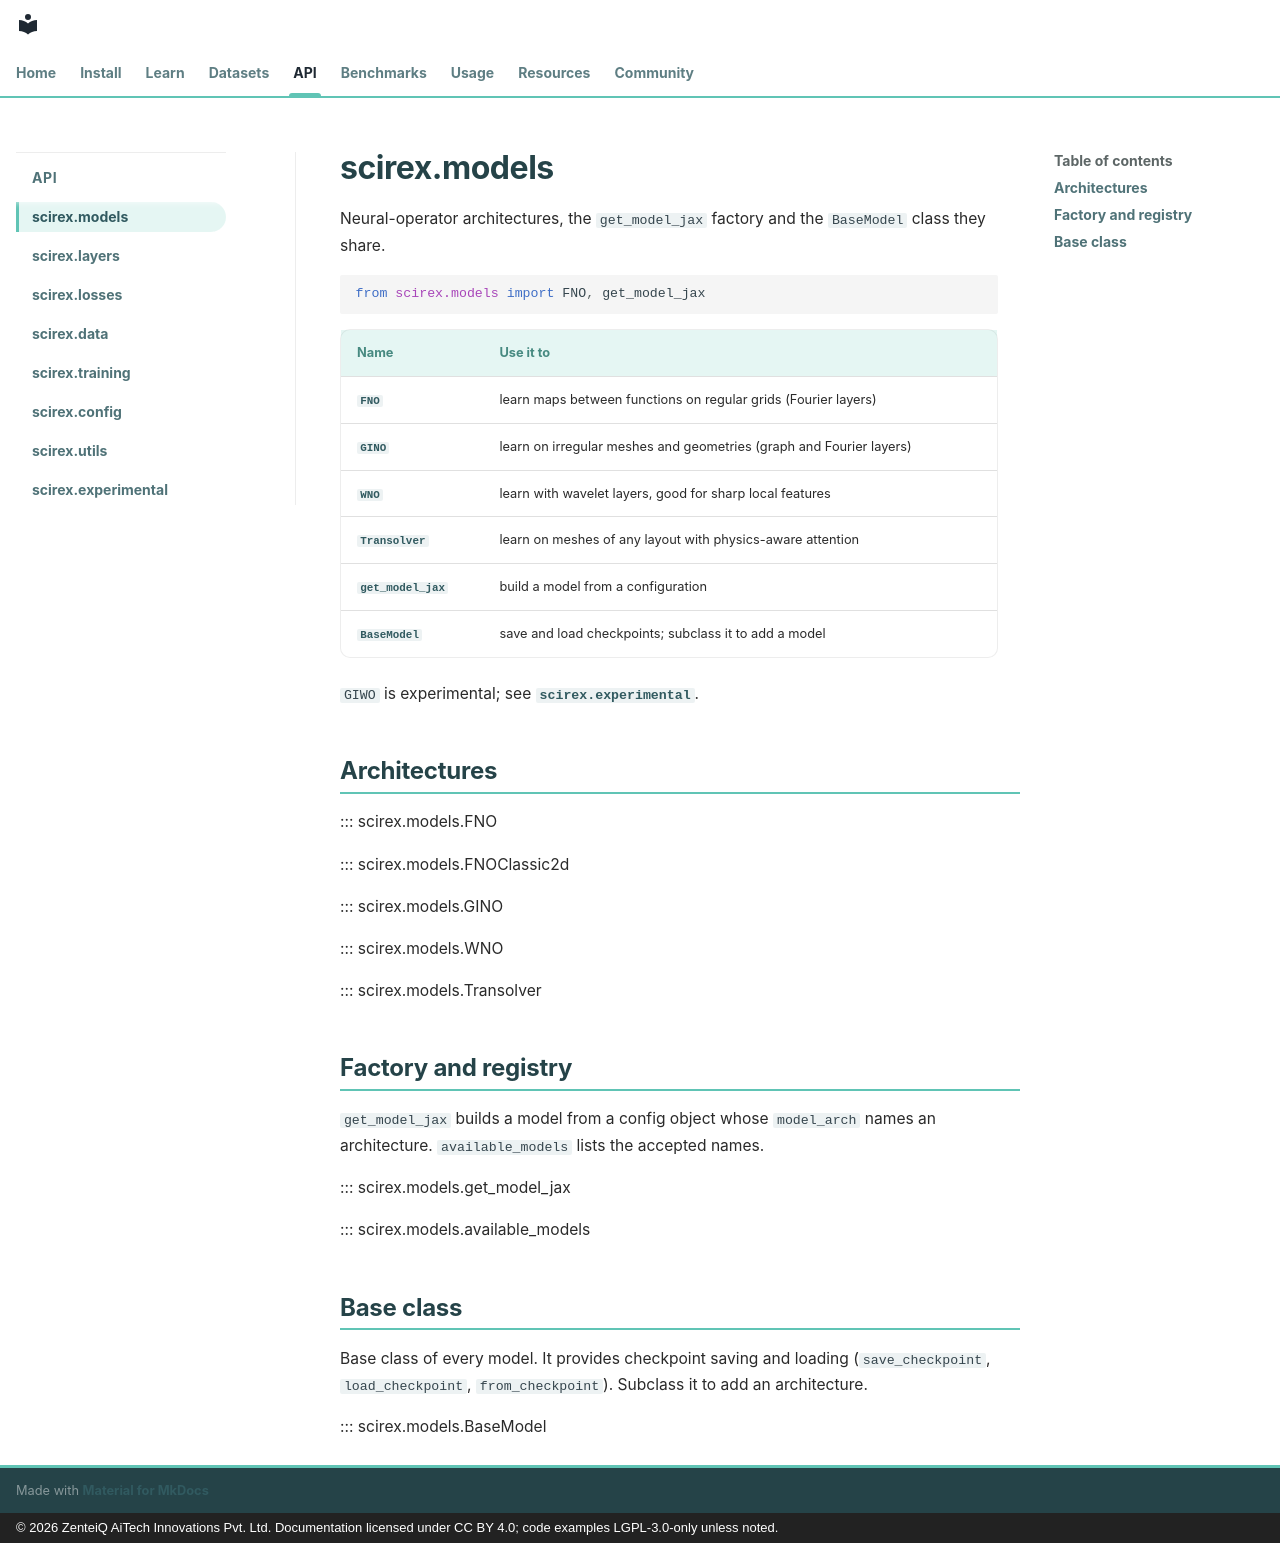

repository: zenteiq-research/scirex · page: api/models/index.html · generator: mkdocs · copyright: © 2026 ZenteiQ AiTech Innovations Pvt. Ltd. Documentation licensed under CC BY 4.0; code examples LGPL-3.0-only unless noted.

<!--
SPDX-FileCopyrightText: 2026 ZenteiQ AiTech Innovations Pvt. Ltd.
SPDX-License-Identifier: CC-BY-4.0
-->

# scirex.models

Neural-operator architectures, the `get_model_jax` factory and the `BaseModel` class
they share.

```python
from scirex.models import FNO, get_model_jax
```

| Name | Use it to |
| --- | --- |
| [`FNO`](#scirex.models.FNO) | learn maps between functions on regular grids (Fourier layers) |
| [`GINO`](#scirex.models.GINO) | learn on irregular meshes and geometries (graph and Fourier layers) |
| [`WNO`](#scirex.models.WNO) | learn with wavelet layers, good for sharp local features |
| [`Transolver`](#scirex.models.Transolver) | learn on meshes of any layout with physics-aware attention |
| [`get_model_jax`](#scirex.models.get_model_jax) | build a model from a configuration |
| [`BaseModel`](#scirex.models.BaseModel) | save and load checkpoints; subclass it to add a model |

`GIWO` is experimental; see [`scirex.experimental`](experimental.md).

## Architectures

::: scirex.models.FNO

::: scirex.models.FNOClassic2d

::: scirex.models.GINO

::: scirex.models.WNO

::: scirex.models.Transolver

## Factory and registry

`get_model_jax` builds a model from a config object whose `model_arch` names an architecture. `available_models` lists the accepted names.

::: scirex.models.get_model_jax

::: scirex.models.available_models

## Base class

Base class of every model. It provides checkpoint saving and loading (`save_checkpoint`, `load_checkpoint`, `from_checkpoint`). Subclass it to add an architecture.

::: scirex.models.BaseModel
